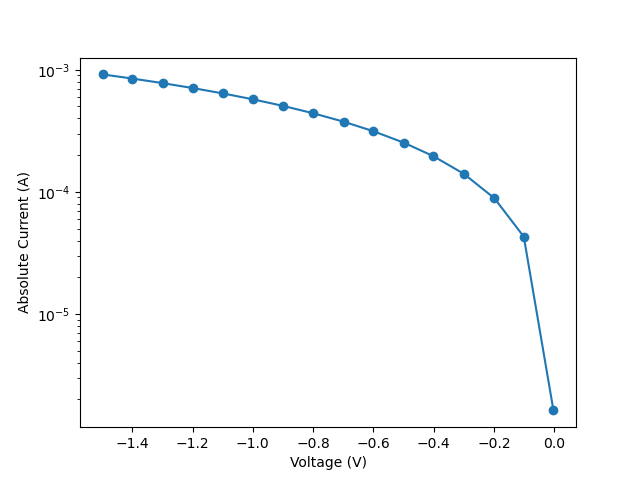

Data behind this chart, as committed beside it:
vRange:, 200
iLimit:, 0.02
iRange:, 
nplc:, 1, delay:, 0.05
data Number:, 16
V_meas, I, abs_I
-0.002385, -1.62839e-06, 1.62839e-06
-0.1008, -4.29864e-05, 4.29864e-05
-0.1982, -8.86801e-05, 8.86801e-05
-0.2997, -0.0001406, 0.0001406
-0.4011, -0.0001962, 0.0001962
-0.4994, -0.0002531, 0.0002531
-0.6009, -0.0003145, 0.0003145
-0.6984, -0.0003754, 0.0003754
-0.7999, -0.0004404, 0.0004404
-0.9012, -0.0005067, 0.0005067
-0.999, -0.0005721, 0.0005721
-1.1, -0.0006402, 0.0006402
-1.198, -0.0007069, 0.0007069
-1.299, -0.0007767, 0.0007767
-1.401, -0.0008472, 0.0008472
-1.498, -0.0009154, 0.0009154
